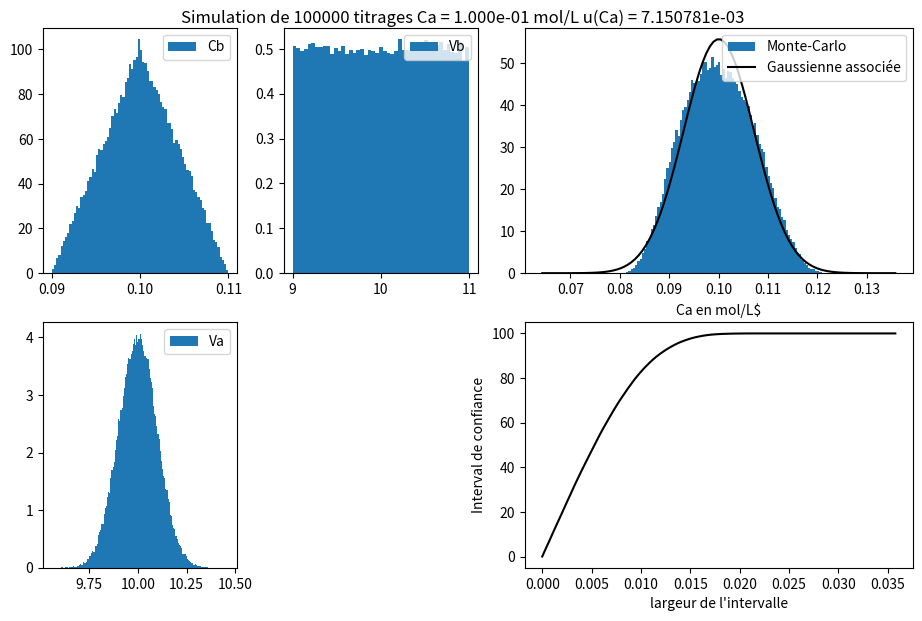

Here is the Python script that generated this plot:
#!/usr/bin/env python3
# -*- coding: utf-8 -*-

import numpy as np
import matplotlib.pyplot as plt
import numpy.ma as ma
from scipy.stats import norm
import scipy.stats as stats

#Nombre de tirages simulés
N=100000                                                                         
#paramètres utilisés et leur distribution
params = [
        {'name':'Cb','distribution':'triangulaire','valeur':0.1,'etendue':0.01},
        {'name':'Vb','distribution':'rectangulaire','valeur':10.0,'etendue':1.0},
        {'name':'Va','distribution':'gaussienne','valeur':10.0,'etendue':0.1}
        ]
####
#Fonction à changer en fonction du cas étudié !!!! 
####
def grandeurExtraite(params,N):
    """ la grandeur finale à calculer, par exemple Ca=Cb*Vb/Va 
    les variables d'entrées seront différentes grandeurs données dans params. 
    Ainsi, Cb = params[0],Vb=params[1],Va=params[2]
    """
    #on calcule les N tirages de chacun des paramètres
    value = np.zeros((len(params),N))
    for i in range(len(params)):
        value[i]=np.reshape(tirage(params[i],N),(1,N))
    ##################
    ## !!!!!! CHANGER LA FONCTION POUR L'ADAPTER AU CAS ETUDIÉ !!!!!!!!
    ##################
    OutputValue = valeurs('Cb',params,value)*valeurs('Vb',params,value)/valeurs('Va',params,value)
    return (OutputValue,value)

def tirage(param,N):
    """
    fonction pour effectuer N tirages parmi les distributions usuelles
    param doit contenir différentes informations :
    - en premier argument le nom de la variable
    - en deuxième argument, la forme de la distribution : 'triangulaire','rectangulaire','gaussienne'
    - en troisième argument, la valeur moyenne de la distribution
    - en quatrième argument le paramètre servant à décrire la largeur de la distribution :
        - pour les distributions triangulaires et rectangulaire : la DEMI-largeur de la distribution
        - pour la distribution gaussienne, l'écart-type de la distribution
    """
    if param['distribution']=='rectangulaire':
        return np.random.uniform(param['valeur']-param['etendue'],param['valeur']+param['etendue'],N) 
    if param['distribution']=='triangulaire':
        return np.random.triangular(param['valeur']-param['etendue'],param['valeur'],param['valeur']+param['etendue'],N) 
    if param['distribution']=='gaussienne':
        return np.random.normal(param['valeur'],param['etendue'],N) 

def valeurs(paramName,params,value):
    """
    trouver les valeurs correspondant à paramName dans value à partir du tableau params
    cela permet de rendre plus simple l'expression du résultat à trouver à partir de noms de paramètres plutôt que d'indice
    """
    ####
    # Voir comment trouver l'indice d'un objet ayant une propriété avec un nom précis
    ####
    return value[params.index(next((sub for sub in params if sub['name'] == paramName), None))]

def PropOutput(result):
    """
    Calcul de la moyenne de la distribution ainsi que de l'écart-type réduit 
    """
    return (np.average(result),np.std(result,ddof=1))                                                           

def IntervalleConfiance(x,data,moy):
    """
    Estimer l'intervalle de confiance associé à l'intervalle centré sur la valeur moyenne
    """
    count = ((moy-x < data) & (data < moy+x)).sum()/data.size*100.
    return count


#valeurs des N tirages pour le résultat final
Output,values = grandeurExtraite(params,N)
Output = np.sort(Output)
#valeur moyenne et incertitude type de la grandeur finale
moy,u = PropOutput(Output)


Ccla=10
uCla=np.sqrt((0.1/(10*np.sqrt(3)))**2+(0.001/(np.sqrt(3)*0.1))+(0.001/(np.sqrt(6)*0.1)))

#abscisse
x = np.linspace(moy-5*u,moy+5*u,100)
Gauss = stats.norm.pdf(x, moy, u)
#GaussCla = stats.norm.pdf(x, Ccla, uCla)
nbParams = len(params)
SquareGridSize=int(np.ceil(np.sqrt(nbParams)))
widths = np.ones(SquareGridSize+1)
widths[-1]=SquareGridSize

fig = plt.figure(figsize=(10,6))
gs = fig.add_gridspec(SquareGridSize,SquareGridSize+1,  width_ratios=tuple(widths), height_ratios=tuple(np.ones(SquareGridSize,dtype='uint')), left=0.08, right=0.95, bottom=0.05, top=0.95, wspace=0.18, hspace=0.2)

#Plot final avec histogramme de la valeur en sortie
ax1 = fig.add_subplot(gs[:int(np.ceil(SquareGridSize/2)),SquareGridSize])
ax1.hist(Output, bins='auto',density = True, label = "Monte-Carlo")
ax1.plot(x, Gauss, 'k-', label = "Gaussienne associée")
#plt.plot(x, GaussCla, 'k-',color='C1', label = "Gaussienne associée")
fig.suptitle('Simulation de {} titrages Ca = {:.3e} mol/L u(Ca) = {:3e}'.format(N,moy,u))
ax1.set_xlabel('Ca en mol/L$')
ax1.legend()

ax2 = fig.add_subplot(gs[int(np.ceil(SquareGridSize/2)):,SquareGridSize])
Intervalles = []
x2 = np.linspace(0,5*u,100)
for value in x2.tolist():
    Intervalles.append(IntervalleConfiance(value, Output,moy))
ax2.plot(x2, Intervalles, 'k-', label = "")
#plt.plot(x, GaussCla, 'k-',color='C1', label = "Gaussienne associée")
ax2.set_xlabel('largeur de l\'intervalle')
ax2.set_ylabel('Interval de confiance')


#Plot de chacune des valeurs d'entrée
for i in range(nbParams):
    quo = i // SquareGridSize 
    ligne= quo
    colonne = i - quo*SquareGridSize
    #print('i {} l {} c {} '.format(i,ligne,colonne))
    ax = fig.add_subplot(gs[ligne,colonne])
    ax.hist(values[i],bins='auto',density = True, label = params[i]['name'])
    ax.legend(loc='upper right')

#ax3 = fig.add_subplot(gs[1,1])


plt.show()


